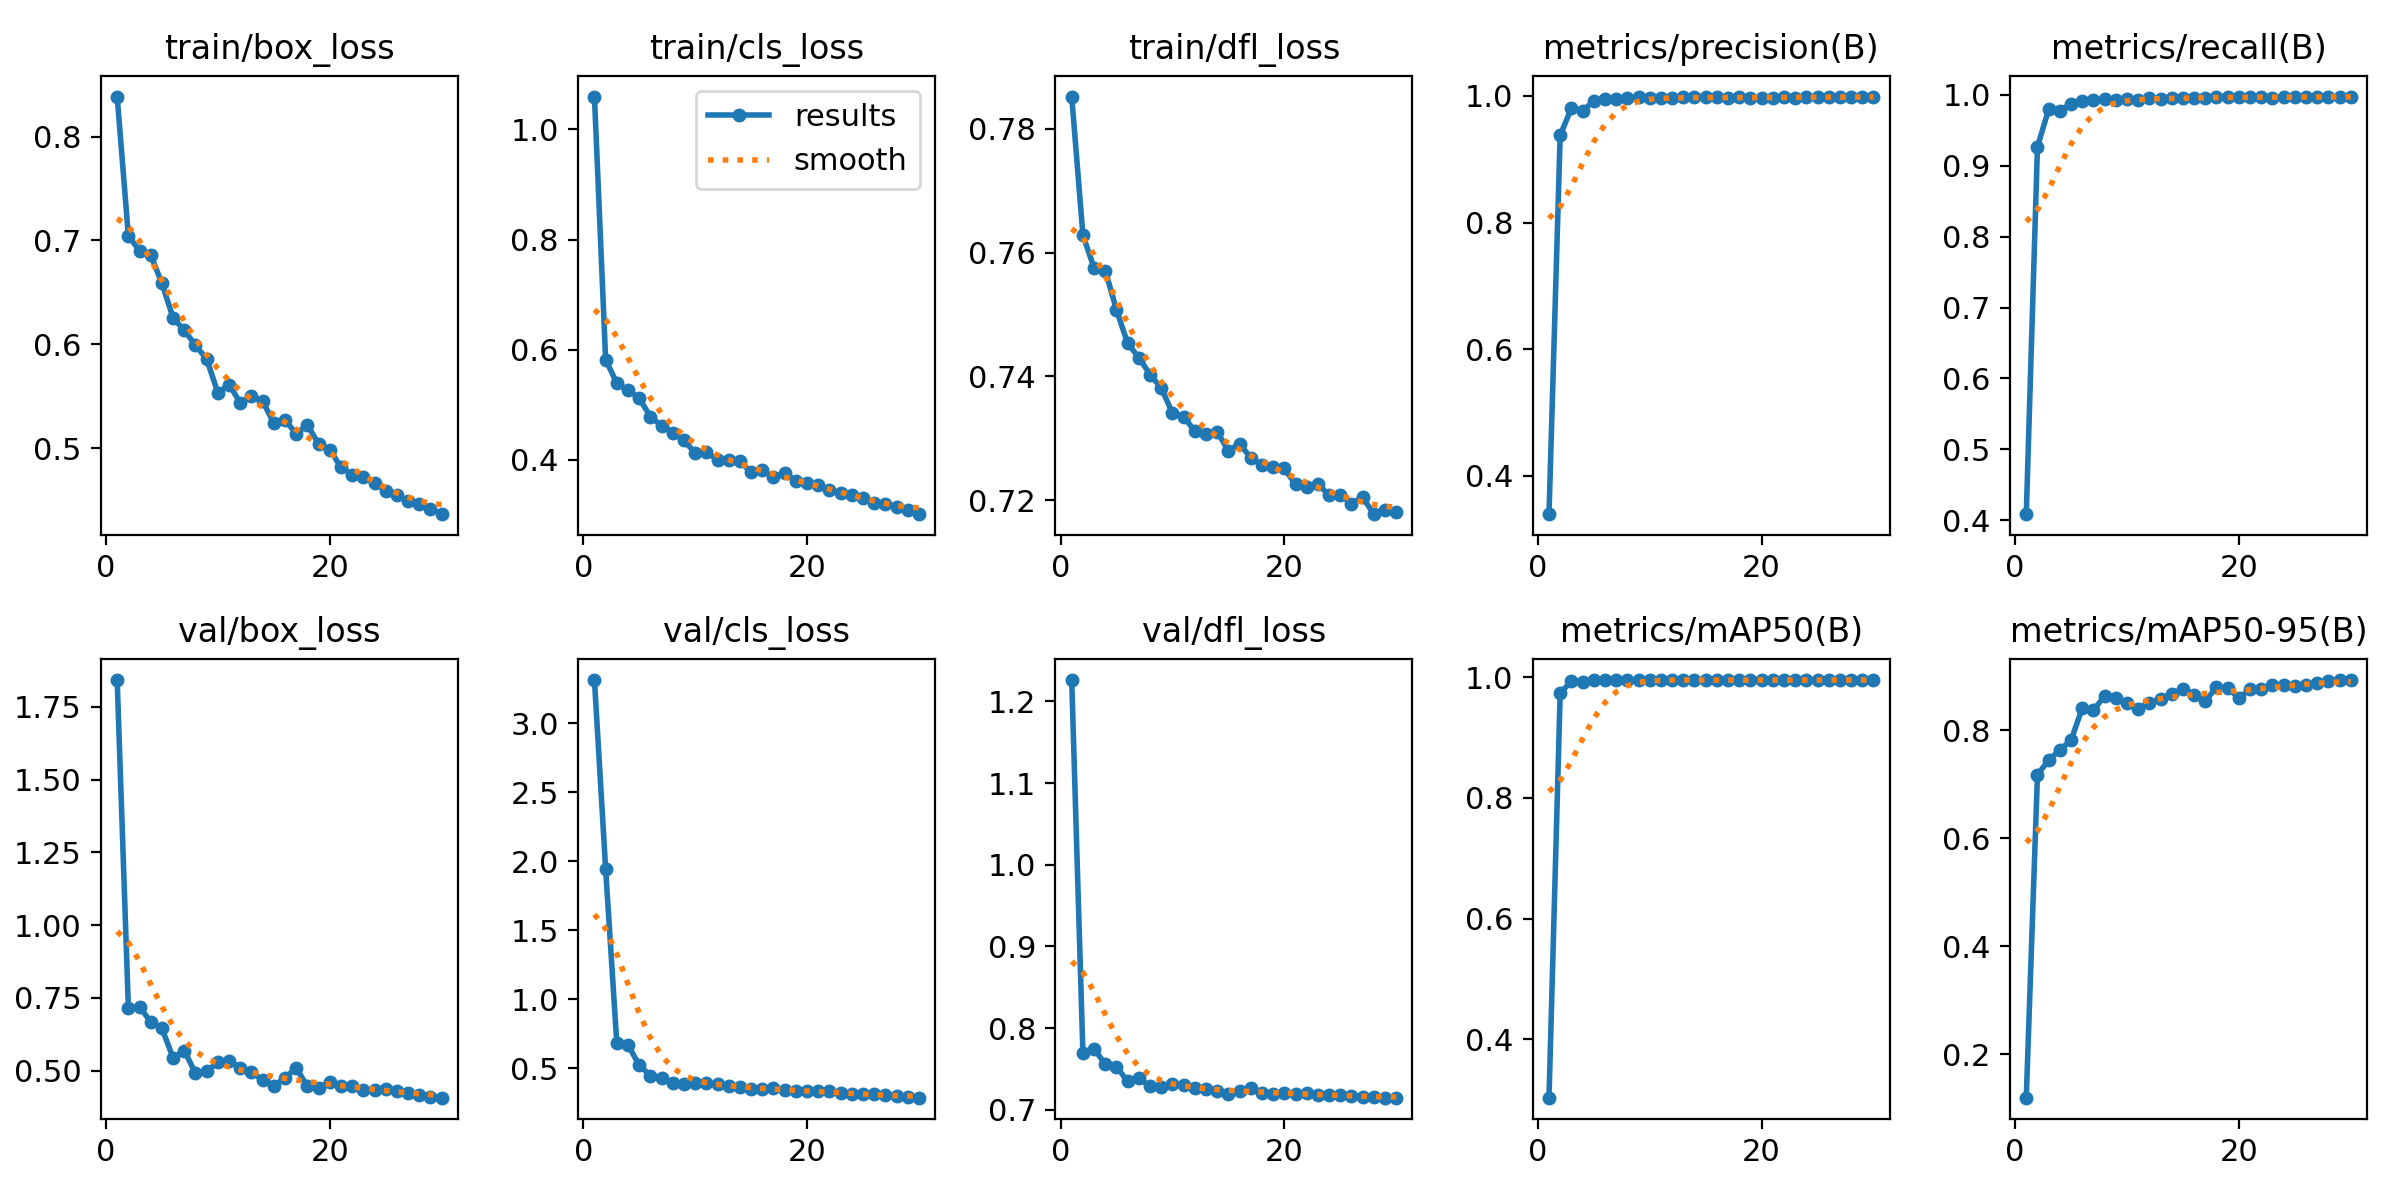

Values plotted in this chart, from the file beside it:
epoch, train/box_loss, train/cls_loss, train/dfl_loss, metrics/precision(B), metrics/recall(B), metrics/mAP50(B), metrics/mAP50-95(B), val/box_loss, val/cls_loss, val/dfl_loss, lr/pg0, lr/pg1, lr/pg2
1, 0.8386, 1.06, 0.7852, 0.339, 0.4087, 0.3034, 0.1197, 1.842, 3.312, 1.226, 0.07568, 0.002871, 0.002871
2, 0.7046, 0.582, 0.7629, 0.9378, 0.9266, 0.9731, 0.7176, 0.7166, 1.944, 0.7693, 0.0509, 0.005584, 0.005584
3, 0.6899, 0.5393, 0.7575, 0.9806, 0.9794, 0.9933, 0.7439, 0.7188, 0.6806, 0.7745, 0.02593, 0.008105, 0.008105
4, 0.686, 0.5267, 0.7571, 0.9766, 0.9775, 0.9924, 0.7636, 0.6675, 0.6694, 0.7559, 0.009514, 0.009514, 0.009514
5, 0.6586, 0.5121, 0.7508, 0.9918, 0.987, 0.9944, 0.7809, 0.6451, 0.523, 0.7528, 0.009166, 0.009166, 0.009166
6, 0.6253, 0.4784, 0.7453, 0.9951, 0.9908, 0.9949, 0.8407, 0.5435, 0.447, 0.7347, 0.008817, 0.008817, 0.008817
7, 0.6136, 0.4621, 0.7431, 0.9954, 0.9929, 0.995, 0.8372, 0.569, 0.4279, 0.7386, 0.008468, 0.008468, 0.008468
8, 0.5991, 0.4493, 0.7403, 0.9968, 0.9933, 0.9949, 0.8626, 0.491, 0.3964, 0.7289, 0.00812, 0.00812, 0.00812
9, 0.5858, 0.4352, 0.7382, 0.998, 0.992, 0.995, 0.8597, 0.4978, 0.3843, 0.7279, 0.007771, 0.007771, 0.007771
10, 0.5533, 0.4127, 0.7341, 0.9969, 0.9942, 0.995, 0.8493, 0.5285, 0.3973, 0.7316, 0.007423, 0.007423, 0.007423
11, 0.5613, 0.4143, 0.7335, 0.9964, 0.9932, 0.9949, 0.8399, 0.5319, 0.3964, 0.731, 0.007074, 0.007074, 0.007074
12, 0.5436, 0.3994, 0.7312, 0.9962, 0.9954, 0.995, 0.851, 0.5104, 0.3849, 0.7263, 0.006725, 0.006725, 0.006725
13, 0.55, 0.4002, 0.7307, 0.9977, 0.9937, 0.995, 0.8576, 0.4959, 0.3712, 0.7255, 0.006377, 0.006377, 0.006377
14, 0.5453, 0.3971, 0.7311, 0.9977, 0.9947, 0.995, 0.8667, 0.4673, 0.3654, 0.7225, 0.006028, 0.006028, 0.006028
15, 0.5242, 0.3775, 0.728, 0.9978, 0.9961, 0.995, 0.8761, 0.4479, 0.3491, 0.7196, 0.00568, 0.00568, 0.00568
16, 0.5271, 0.3809, 0.7291, 0.998, 0.9949, 0.995, 0.8658, 0.4751, 0.3503, 0.7236, 0.005331, 0.005331, 0.005331
17, 0.5139, 0.3681, 0.7268, 0.9974, 0.995, 0.995, 0.8532, 0.5091, 0.3564, 0.727, 0.004982, 0.004982, 0.004982
18, 0.5225, 0.3767, 0.7258, 0.9977, 0.9966, 0.995, 0.8801, 0.4457, 0.344, 0.7203, 0.004634, 0.004634, 0.004634
19, 0.5039, 0.3612, 0.7254, 0.9973, 0.9966, 0.995, 0.8776, 0.4419, 0.3341, 0.7197, 0.004285, 0.004285, 0.004285
20, 0.4987, 0.3573, 0.7251, 0.9972, 0.9968, 0.995, 0.8596, 0.4595, 0.338, 0.7204, 0.003937, 0.003937, 0.003937
21, 0.4815, 0.3541, 0.7226, 0.997, 0.9972, 0.995, 0.8754, 0.448, 0.3347, 0.7192, 0.003588, 0.003588, 0.003588
22, 0.4743, 0.3451, 0.7221, 0.9978, 0.9964, 0.995, 0.8754, 0.4478, 0.3329, 0.7207, 0.00324, 0.00324, 0.00324
23, 0.472, 0.3405, 0.7226, 0.9974, 0.9956, 0.995, 0.8839, 0.433, 0.3215, 0.7179, 0.002891, 0.002891, 0.002891
24, 0.4664, 0.3365, 0.7209, 0.998, 0.9962, 0.995, 0.8829, 0.4328, 0.3135, 0.7183, 0.002542, 0.002542, 0.002542
25, 0.4591, 0.3302, 0.7209, 0.9983, 0.9967, 0.995, 0.8819, 0.436, 0.3144, 0.718, 0.002194, 0.002194, 0.002194
26, 0.455, 0.3225, 0.7195, 0.998, 0.9964, 0.995, 0.8832, 0.4287, 0.3117, 0.7175, 0.001845, 0.001845, 0.001845
27, 0.4491, 0.3205, 0.7205, 0.9985, 0.9971, 0.995, 0.887, 0.4232, 0.3086, 0.7159, 0.001497, 0.001497, 0.001497
28, 0.4466, 0.3137, 0.7177, 0.9991, 0.9974, 0.995, 0.891, 0.417, 0.2995, 0.7157, 0.001148, 0.001148, 0.001148
29, 0.4416, 0.3081, 0.7184, 0.9989, 0.9968, 0.995, 0.892, 0.4094, 0.2912, 0.7149, 0.0007994, 0.0007994, 0.0007994
30, 0.4365, 0.3013, 0.7182, 0.998, 0.9974, 0.995, 0.8927, 0.4069, 0.2877, 0.7149, 0.0004508, 0.0004508, 0.0004508
